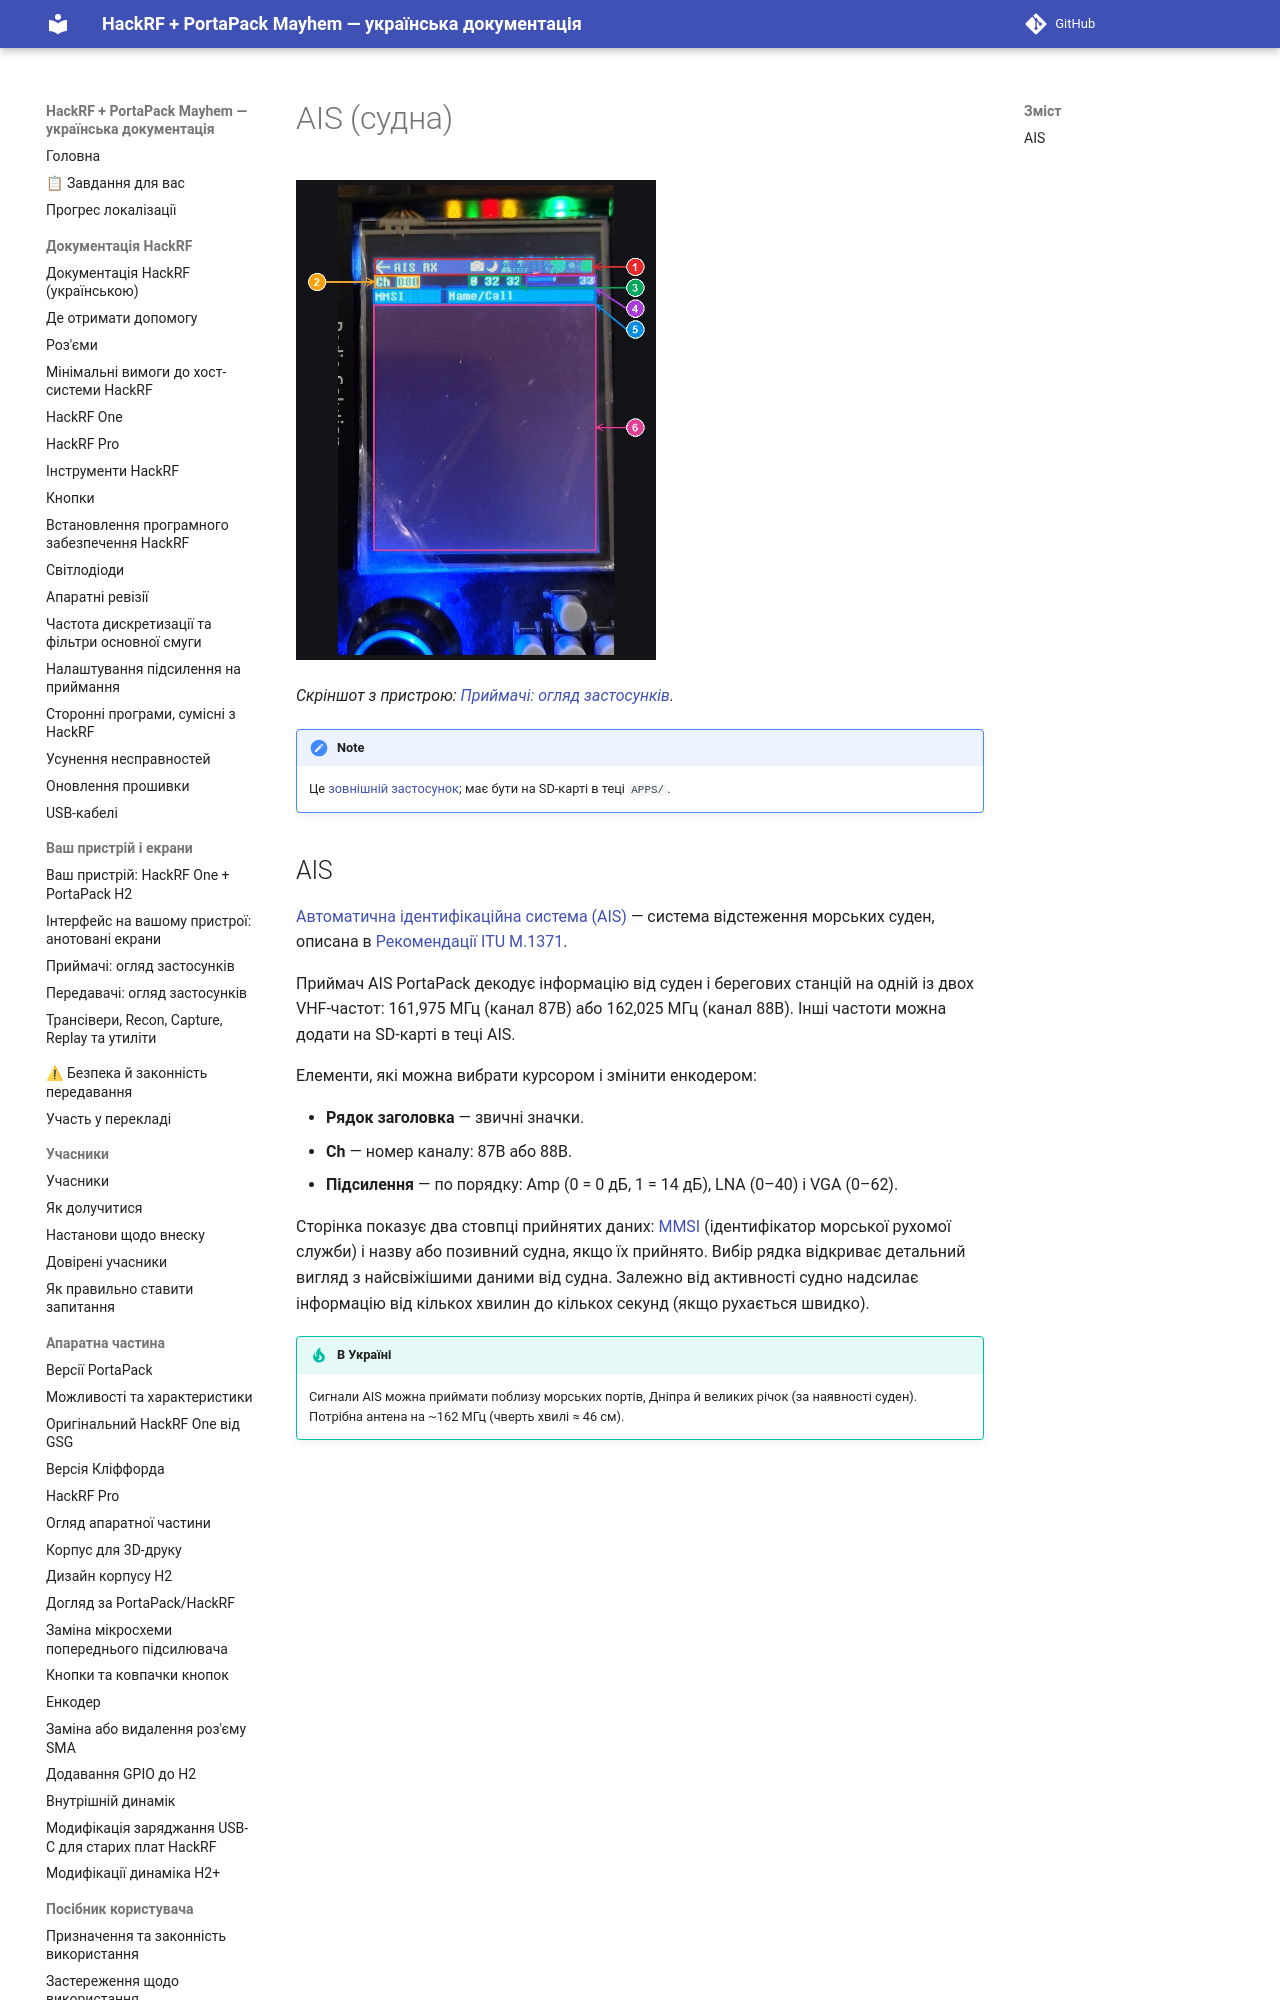

repository: FixerHack/hackrf-portapack-ua · page: ais-boats/index.html · generator: mkdocs

# AIS (судна)

![AIS RX на пристрої](annotated/app-018.jpg){ width="360" }

*Скріншот з пристрою: [Приймачі: огляд застосунків](Screens-Receivers#shot-018).*

> [!NOTE]
> Це [зовнішній застосунок](External-apps-informations); має бути на SD-карті в теці `APPS/`.
